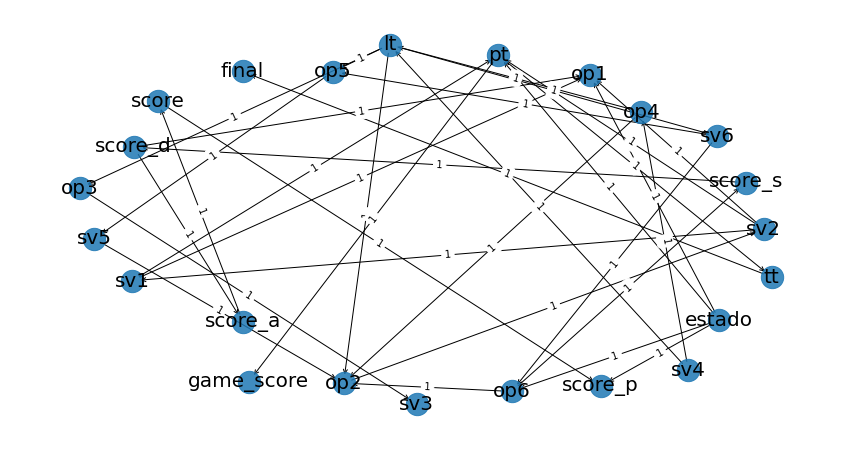

Source data for this figure (header and first rows):
; source; target; weight
0; lt; op2; True
1; lt; op3; True
2; lt; op5; True
3; lt; sv6; True
4; tt; final; True
5; pt; tt; True
6; pt; game_score; True
7; op2; sv2; True
8; op3; sv3; True
9; op4; lt; True
10; op4; op2; True
11; op5; sv5; True
12; op6; op2; True
13; op6; score_s; True
14; sv1; pt; True
15; sv1; op1; True
16; sv2; pt; True
17; sv2; op1; True
18; sv2; sv1; True
19; sv4; lt; True
20; sv4; op4; True
21; sv5; op2; True
22; sv6; op5; True
23; sv6; op6; True
24; score; score_p; True
25; score_a; score; True
26; score_d; op1; True
27; score_d; score_a; True
28; score_s; score_d; True
29; estado; pt; True
30; estado; op1; True
31; estado; op6; True
32; estado; score_p; True
